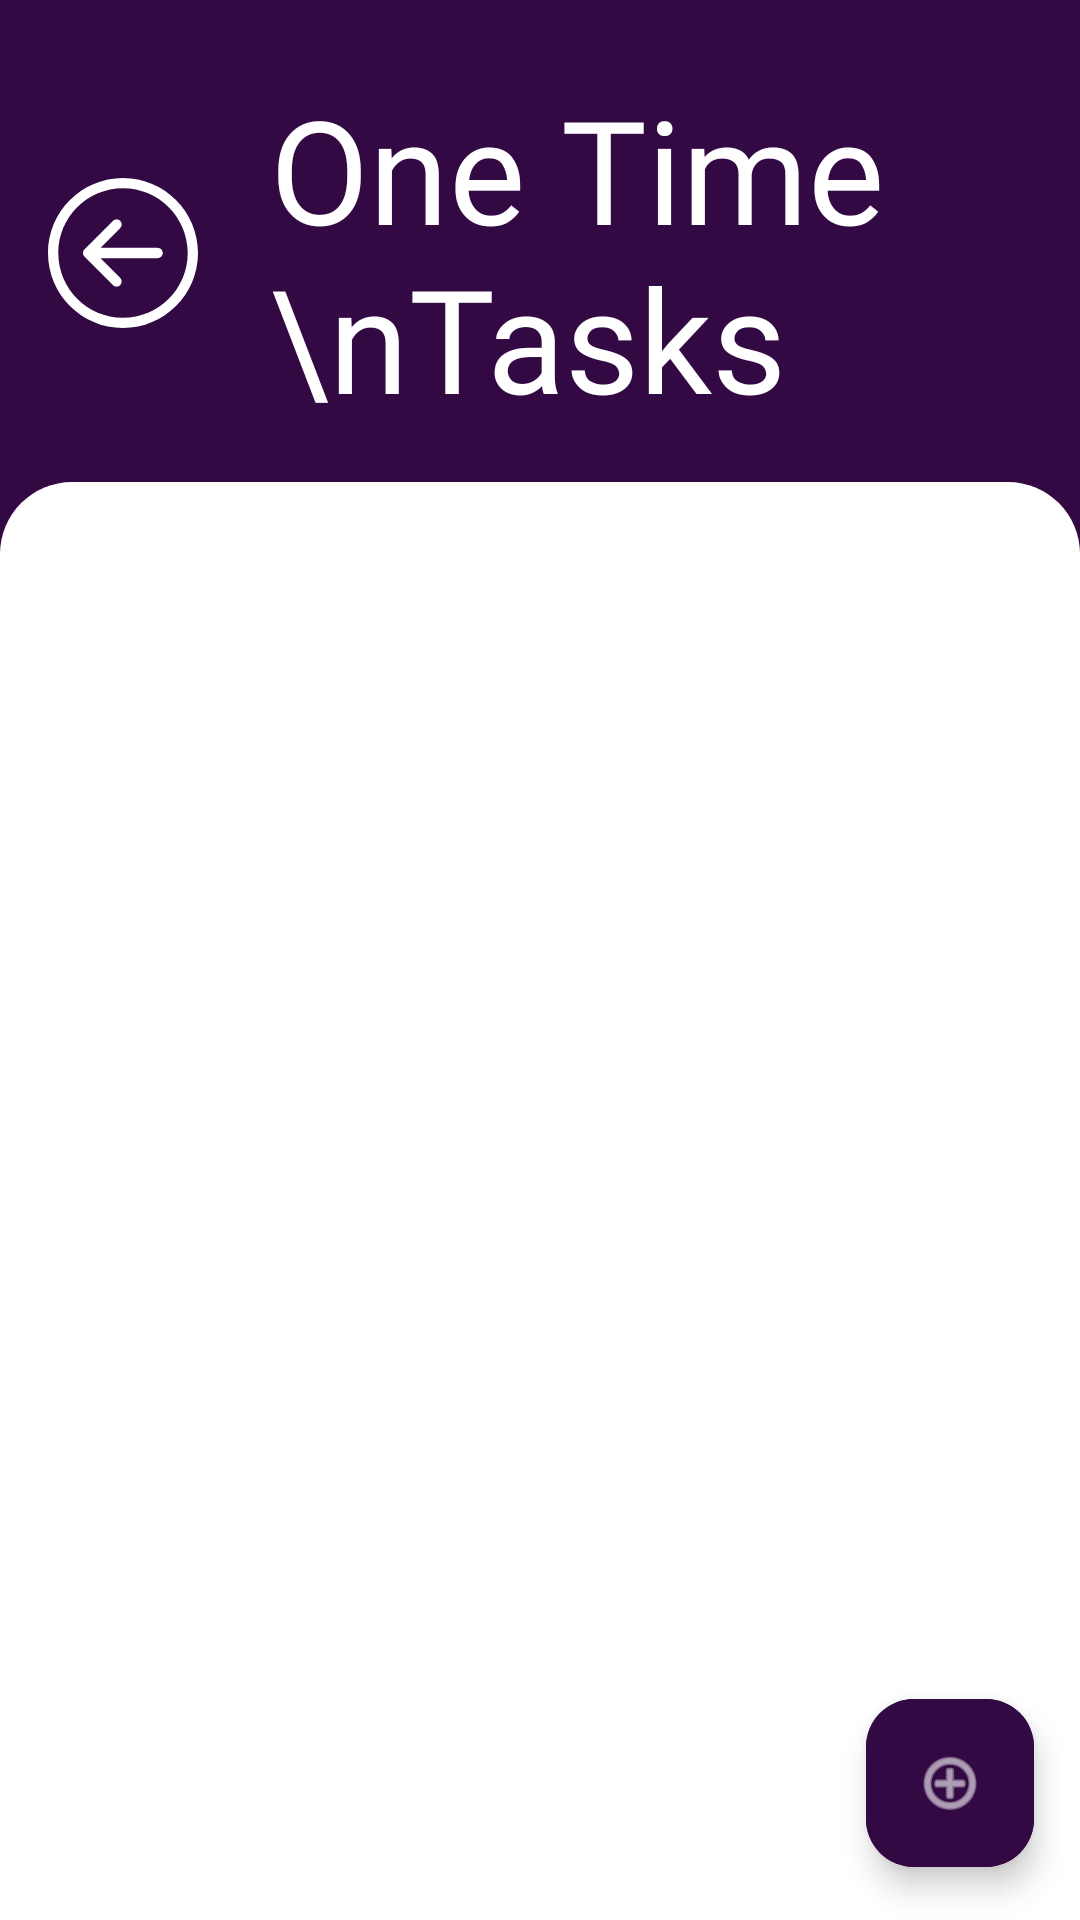

Android layout source for this screen:
<!-- AndroidManifest.xml: application theme Theme.DoIt -->
<!-- res/layout/fragment_one_time_tasks.xml -->
<?xml version="1.0" encoding="utf-8"?>
<androidx.constraintlayout.widget.ConstraintLayout xmlns:android="http://schemas.android.com/apk/res/android"
    xmlns:app="http://schemas.android.com/apk/res-auto"
    xmlns:tools="http://schemas.android.com/tools"
    android:layout_width="match_parent"
    android:layout_height="match_parent"
    android:background="@color/md_theme_light_primary">


    <ImageView
        android:id="@+id/iv_back"
        android:layout_width="50dp"
        android:layout_height="50dp"
        android:src="@drawable/ic_back"
        android:layout_marginStart="16dp"
        app:layout_constraintStart_toStartOf="parent"
        app:layout_constraintTop_toTopOf="@id/tv_title"
        app:layout_constraintBottom_toBottomOf="@id/tv_title"
        app:layout_constraintEnd_toStartOf="@id/tv_title"/>

    <TextView
        android:id="@+id/tv_title"
        android:layout_width="wrap_content"
        android:layout_height="wrap_content"
        android:text="One Time \nTasks"
        android:layout_marginStart="24dp"
        android:layout_marginTop="24dp"
        android:textColor="@color/white"
        android:fontFamily="@font/roboto_extra_bold"
        android:textSize="48dp"
        app:layout_constraintStart_toEndOf="@id/iv_back"
        app:layout_constraintTop_toTopOf="parent" />

    <ImageView
        android:id="@+id/rounded_background"
        android:layout_width="match_parent"
        android:layout_height="0dp"
        android:background="@drawable/bg_rounded"
        android:elevation="-1dp"
        android:layout_marginTop="16dp"
        app:layout_constraintTop_toBottomOf="@id/tv_title"
        app:layout_constraintBottom_toBottomOf="parent"
        app:layout_constraintStart_toStartOf="parent"
        app:layout_constraintEnd_toEndOf="parent"/>

    <androidx.recyclerview.widget.RecyclerView
        android:id="@+id/rv_tasks"
        android:layout_width="match_parent"
        android:layout_height="0dp"
        android:layout_marginTop="16dp"
        android:layout_marginHorizontal="16dp"
        app:layout_constraintBottom_toBottomOf="parent"
        app:layout_constraintEnd_toEndOf="parent"
        app:layout_constraintStart_toStartOf="parent"
        app:layout_constraintTop_toTopOf="@id/rounded_background" />


    <com.google.android.material.floatingactionbutton.ExtendedFloatingActionButton
        android:id="@+id/btn_add_task"
        android:layout_width="wrap_content"
        android:layout_height="wrap_content"
        android:backgroundTint="@color/md_theme_light_primary"
        android:contentDescription="Add New Task"
        app:icon="@android:drawable/ic_menu_add"
        app:iconTint="@color/white"
        app:layout_constraintBottom_toBottomOf="parent"
        app:layout_constraintEnd_toEndOf="parent"
        app:layout_constraintHorizontal_bias="0.95"
        app:layout_constraintStart_toStartOf="parent"
        app:layout_constraintTop_toBottomOf="parent"
        app:layout_constraintTop_toTopOf="parent"
        app:layout_constraintVertical_bias="0.97" />
</androidx.constraintlayout.widget.ConstraintLayout>
<!-- resources referenced by this layout -->
<resources>
  <color name="md_theme_light_primary">#330944</color>
  <color name="white">#FFFFFF</color>
  <!-- drawable bg_rounded (drawable) -->
  <?xml version="1.0" encoding="utf-8"?>
  <shape xmlns:android="http://schemas.android.com/apk/res/android"
      android:shape="rectangle">
      <corners android:topLeftRadius="24dp" android:topRightRadius="24dp"/>
      <solid android:color="@color/white"/> 
  </shape>
  <!-- drawable ic_back (drawable) -->
  <vector xmlns:android="http://schemas.android.com/apk/res/android"
      android:width="800dp"
      android:height="800dp"
      android:viewportWidth="219.15"
      android:viewportHeight="219.15">
    <path
        android:pathData="M109.58,219.15c60.42,0 109.57,-49.16 109.57,-109.58C219.15,49.16 169.99,0 109.58,0S0,49.16 0,109.57C0,169.99 49.16,219.15 109.58,219.15zM109.58,15c52.15,0 94.57,42.43 94.57,94.57c0,52.15 -42.42,94.57 -94.57,94.58c-52.15,-0 -94.57,-42.43 -94.57,-94.58C15,57.43 57.43,15 109.58,15z"
        android:fillColor="#ffffff"/>
    <path
        android:pathData="M94.86,156.51c2.93,2.93 7.68,2.93 10.61,0c2.93,-2.93 2.93,-7.68 -0,-10.61l-28.82,-28.82l83.46,-0.01c4.14,-0 7.5,-3.36 7.5,-7.5c-0,-4.14 -3.36,-7.5 -7.5,-7.5l-83.46,0.01l28.83,-28.83c2.93,-2.93 2.93,-7.68 0,-10.61c-1.47,-1.46 -3.38,-2.2 -5.3,-2.2c-1.92,0 -3.84,0.73 -5.3,2.2l-41.63,41.63c-1.41,1.41 -2.2,3.31 -2.2,5.3c0,1.99 0.79,3.9 2.2,5.3L94.86,156.51z"
        android:fillColor="#ffffff"/>
  </vector>
  <style name="Theme.DoIt" parent="Base.Theme.Doit">
          
          <item name="android:navigationBarColor">@android:color/transparent</item>
          <item name="android:statusBarColor">@android:color/transparent</item>
  
      </style>
  <color name="md_theme_light_onPrimary">#ffffff</color>
  <color name="md_theme_light_primaryContainer">#5100e8</color>
  <color name="md_theme_light_onPrimaryContainer">#c4b6ff</color>
  <color name="md_theme_light_secondary">#cbbeff</color>
  <color name="md_theme_light_onSecondary">#331d7b</color>
  <color name="md_theme_light_secondaryContainer">#4c3995</color>
  <color name="md_theme_light_onSecondaryContainer">#bdadff</color>
  <color name="md_theme_light_tertiary">#ffabf0</color>
  <color name="md_theme_light_onTertiary">#ffffff</color>
  <color name="md_theme_light_tertiaryContainer">#8e008a</color>
  <color name="md_theme_light_onTertiaryContainer">#ff9ff0</color>
  <color name="md_theme_light_error">#ba1a1a</color>
  <color name="md_theme_light_errorContainer">#ba1a1a</color>
  <color name="md_theme_light_onError">#ffffff</color>
  <color name="md_theme_light_onErrorContainer">#93000a</color>
  <color name="md_theme_light_background">#ffffff</color>
  <color name="md_theme_light_onBackground">#ffffff</color>
  <color name="md_theme_light_surface">#14121c</color>
  <color name="md_theme_light_onSurface">#ffffff</color>
  <color name="md_theme_light_surfaceVariant">#41484D</color>
  <color name="md_theme_light_onSurfaceVariant">#C1C7CE</color>
  <color name="md_theme_light_outline">#8B9198</color>
  <color name="md_theme_light_inverseOnSurface">#001D35</color>
  <color name="md_theme_light_inverseSurface">#D1E4FF</color>
  <color name="md_theme_light_inversePrimary">#00658F</color>
</resources>
